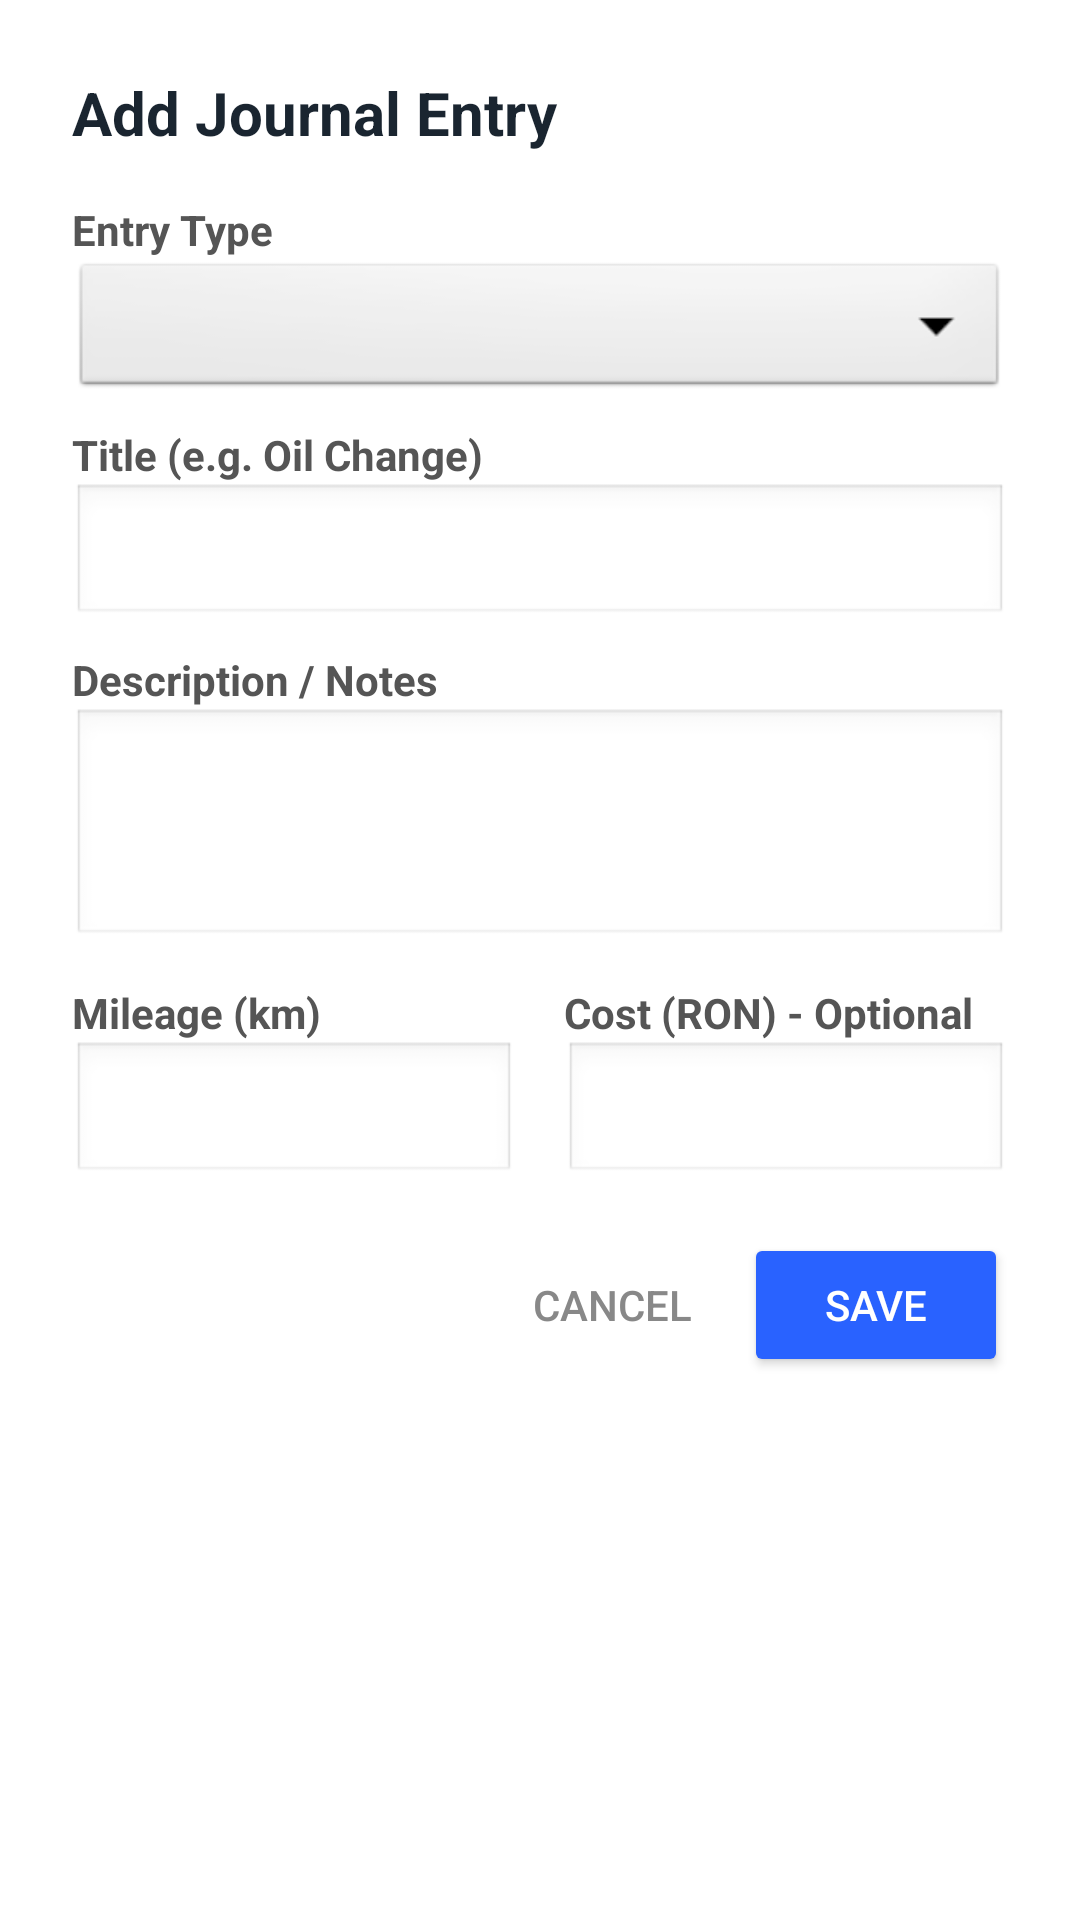

This screen was rendered from an Android layout file. Write that file and the resources it references.
<!-- AndroidManifest.xml: application theme Theme.Licentatest -->
<!-- res/layout/dialog_add_journal_entry.xml -->
<?xml version="1.0" encoding="utf-8"?>
<LinearLayout xmlns:android="http://schemas.android.com/apk/res/android"
    android:layout_width="match_parent"
    android:layout_height="wrap_content"
    android:orientation="vertical"
    android:padding="24dp"
    android:background="@android:color/white">

    <TextView
        android:layout_width="match_parent"
        android:layout_height="wrap_content"
        android:text="Add Journal Entry"
        android:textColor="#1A2530"
        android:textSize="20sp"
        android:textStyle="bold"
        android:layout_marginBottom="16dp"/>

    <TextView
        android:layout_width="match_parent"
        android:layout_height="wrap_content"
        android:text="Entry Type"
        android:textColor="#555555"
        android:textStyle="bold" />

    <Spinner
        android:id="@+id/spinnerLogType"
        android:layout_width="match_parent"
        android:layout_height="48dp"
        android:background="@android:drawable/btn_dropdown"
        android:layout_marginBottom="8dp"/>

    <TextView
        android:layout_width="match_parent"
        android:layout_height="wrap_content"
        android:text="Title (e.g. Oil Change)"
        android:textColor="#555555"
        android:textStyle="bold" />

    <EditText
        android:id="@+id/etLogTitle"
        android:layout_width="match_parent"
        android:layout_height="48dp"
        android:inputType="textCapWords"
        android:background="@android:drawable/edit_text"
        android:layout_marginBottom="8dp"/>

    <TextView
        android:layout_width="match_parent"
        android:layout_height="wrap_content"
        android:text="Description / Notes"
        android:textColor="#555555"
        android:textStyle="bold" />

    <EditText
        android:id="@+id/etLogDesc"
        android:layout_width="match_parent"
        android:layout_height="wrap_content"
        android:minHeight="80dp"
        android:inputType="textMultiLine"
        android:gravity="top|start"
        android:padding="8dp"
        android:background="@android:drawable/edit_text"
        android:layout_marginBottom="12dp"/>

    <LinearLayout
        android:layout_width="match_parent"
        android:layout_height="wrap_content"
        android:orientation="horizontal"
        android:layout_marginBottom="16dp">

        <LinearLayout
            android:layout_width="0dp"
            android:layout_height="wrap_content"
            android:layout_weight="1"
            android:orientation="vertical"
            android:layout_marginEnd="8dp">

            <TextView
                android:layout_width="match_parent"
                android:layout_height="wrap_content"
                android:text="Mileage (km)"
                android:textColor="#555555"
                android:textStyle="bold" />

            <EditText
                android:id="@+id/etLogMileage"
                android:layout_width="match_parent"
                android:layout_height="48dp"
                android:inputType="number"
                android:background="@android:drawable/edit_text" />
        </LinearLayout>

        <LinearLayout
            android:layout_width="0dp"
            android:layout_height="wrap_content"
            android:layout_weight="1"
            android:orientation="vertical"
            android:layout_marginStart="8dp">

            <TextView
                android:layout_width="match_parent"
                android:layout_height="wrap_content"
                android:text="Cost (RON) - Optional"
                android:textColor="#555555"
                android:textStyle="bold" />

            <EditText
                android:id="@+id/etLogCost"
                android:layout_width="match_parent"
                android:layout_height="48dp"
                android:inputType="numberDecimal"
                android:background="@android:drawable/edit_text" />
        </LinearLayout>
    </LinearLayout>

    <LinearLayout
        android:layout_width="match_parent"
        android:layout_height="wrap_content"
        android:orientation="horizontal"
        android:gravity="end">

        <Button
            android:id="@+id/btnCancelLog"
            android:layout_width="wrap_content"
            android:layout_height="wrap_content"
            android:text="Cancel"
            style="?android:attr/borderlessButtonStyle"
            android:textColor="#888888" />

        <Button
            android:id="@+id/btnSaveLog"
            android:layout_width="wrap_content"
            android:layout_height="wrap_content"
            android:text="Save"
            android:backgroundTint="#2962FF"
            android:textColor="@color/white" />
    </LinearLayout>

</LinearLayout>
<!-- resources referenced by this layout -->
<resources>
  <color name="white">#FFFFFF</color>
  <style name="Theme.Licentatest" parent="Base.Theme.Licentatest" />
  <style name="Base.Theme.Licentatest" parent="Theme.Material3.DayNight.NoActionBar">
          
          
      </style>
</resources>
